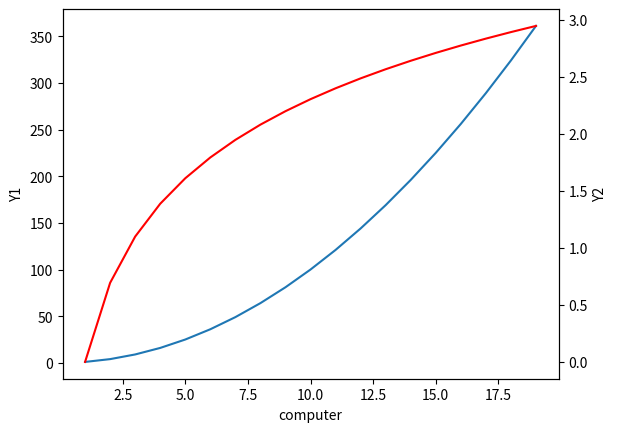

Write the Python code that produced this figure.
import matplotlib.pyplot as plt
import numpy as np

"""   #  pyplot方式
x=np.arange(2,20,1)
y1=x*x
y2=np.log(x)

plt.plot(x,y1)

plt.twinx()

plt.plot(x,y2,'r')
plt.show()
"""

#面向对象方式

x=np.arange(1,20,1)
y1=x*x
y2=np.log(x)
fig=plt.figure()
ax1=fig.add_subplot(111)#生成ax1对象
ax1.plot(x,y1)#生成图像
ax1.set_ylabel('Y1')
ax2=ax1.twinx()
ax2.plot(x,y2,'r')
ax2.set_ylabel('Y2')
ax1.set_xlabel('computer')
plt.show()